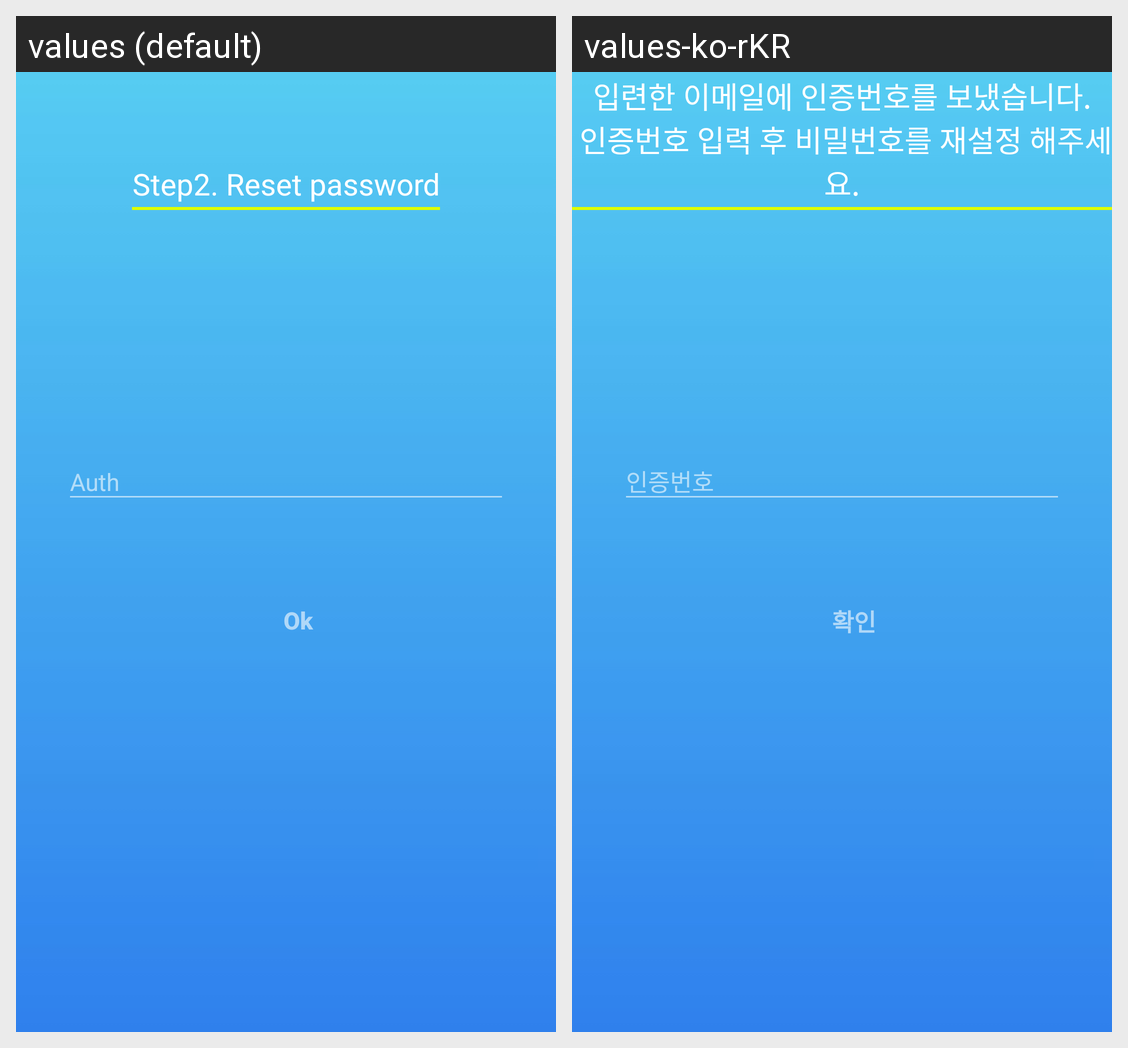

Locale-by-locale string values for the Android screen shown in this grid:
Android screen res/layout/activity_forgot_pw_authentication.xml rendered under 2 locales, left to right: values (default), values-ko-rKR. Device: Nexus 5 (rendered at 1080×1920; each locale shown at half size, 540×960, under a caption strip naming it); theme AppTheme.
Strings drawn on this screen, with the default value and each locale's value (text and hints the layout hard-codes, and strings that could not be matched under every locale, appear in the picture but are not listed):

textInputAuth
  values: Step2. Reset password
  values-ko-rKR: 입련한 이메일에 인증번호를 보냈습니다.
       인증번호 입력 후 비밀번호를 재설정 해주세요.

textAuth
  values: Auth
  values-ko-rKR: 인증번호

textOk
  values: Ok
  values-ko-rKR: 확인
